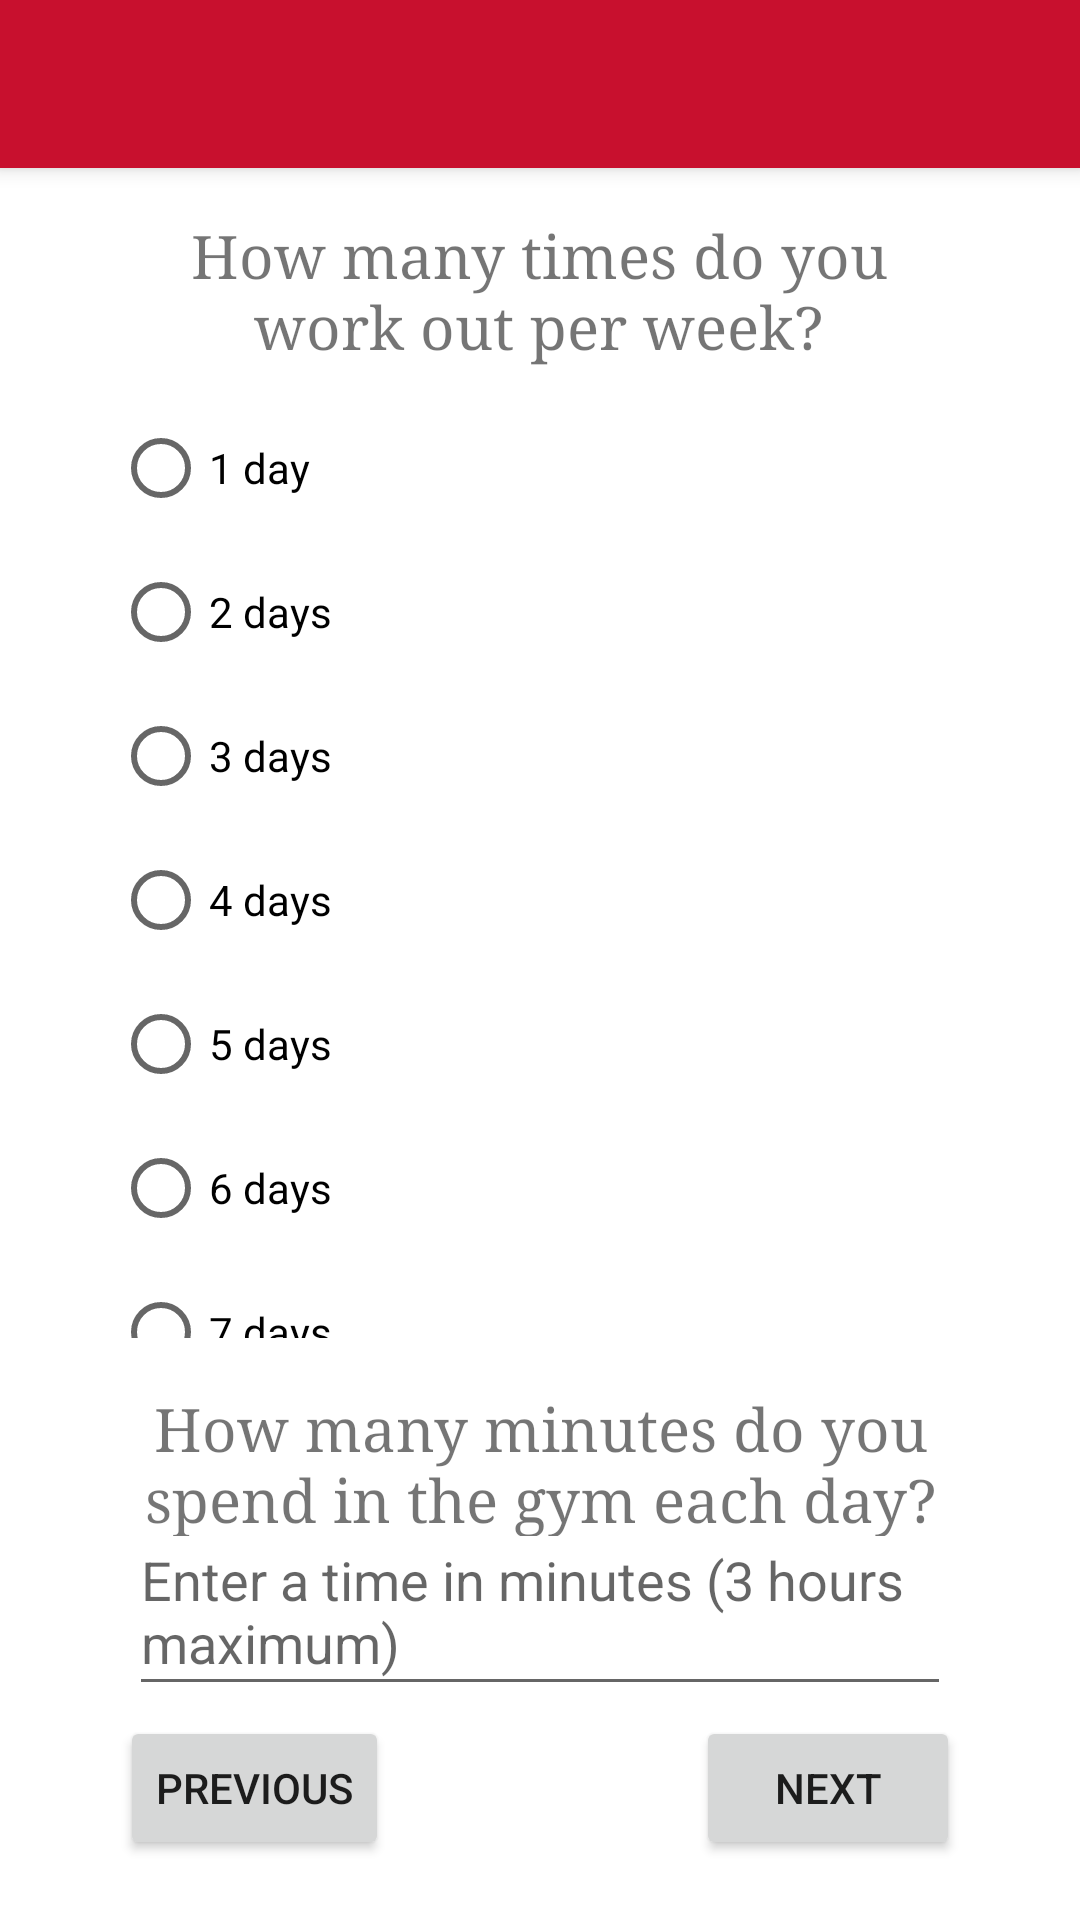

This screen was rendered from an Android layout file. Write that file and the resources it references.
<!-- AndroidManifest.xml: application theme Theme.AS1 -->
<!-- res/layout/activity_gym_hours.xml -->
<?xml version="1.0" encoding="utf-8"?>
<LinearLayout xmlns:android="http://schemas.android.com/apk/res/android"
    xmlns:app="http://schemas.android.com/apk/res-auto"
    xmlns:tools="http://schemas.android.com/tools"
    android:layout_width="match_parent"
    android:layout_height="match_parent"
    android:orientation="vertical"
    tools:context=".GymHoursActivity">

    <androidx.appcompat.widget.Toolbar
        android:id="@+id/toolbar"
        android:layout_width="match_parent"
        android:layout_height="?attr/actionBarSize"
        android:background="?attr/colorPrimary"
        android:elevation="4dp"
        android:theme="@style/ThemeOverlay.AppCompat.ActionBar" />

    <androidx.constraintlayout.widget.ConstraintLayout
        android:layout_width="match_parent"
        android:layout_height="match_parent">


        <TextView
            android:id="@+id/GymHoursText"
            android:layout_width="284dp"
            android:layout_height="0dp"
            android:layout_marginTop="16dp"
            android:background="@color/white"
            android:fontFamily="serif"
            android:text="How many times do you work out per week?"
            android:textAlignment="center"
            android:textSize="20dp"
            app:layout_constraintHorizontal_bias="0.496"
            app:layout_constraintLeft_toLeftOf="parent"
            app:layout_constraintRight_toRightOf="parent"
            app:layout_constraintTop_toTopOf="parent" />

        <TextView
            android:id="@+id/textView2"
            android:layout_width="301dp"
            android:layout_height="49dp"
            android:background="@color/white"
            android:fontFamily="serif"
            android:text="How many minutes do you spend in the gym each day?"
            android:textAlignment="center"
            android:textSize="20sp"
            app:layout_constraintBottom_toBottomOf="parent"
            app:layout_constraintEnd_toEndOf="parent"
            app:layout_constraintStart_toStartOf="parent"
            app:layout_constraintTop_toTopOf="parent"
            app:layout_constraintVertical_bias="0.761" />

        <EditText
            android:id="@+id/hours_per_day"
            android:layout_width="0dp"
            android:layout_height="66dp"
            android:layout_marginHorizontal="35dp"
            android:layout_marginStart="43dp"
            android:layout_marginTop="49dp"
            android:layout_marginEnd="43dp"
            android:layout_marginBottom="61dp"
            android:hint="Enter a time in minutes (3 hours maximum)"
            android:minHeight="48dp"
            app:layout_constraintBottom_toBottomOf="@+id/prev_btn_gym"
            app:layout_constraintEnd_toEndOf="parent"
            app:layout_constraintStart_toStartOf="parent"
            app:layout_constraintTop_toTopOf="@+id/textView2" />

        <Button
            android:id="@+id/next_btn_gym"
            android:layout_width="wrap_content"
            android:layout_height="wrap_content"
            android:layout_marginEnd="40dp"
            android:layout_marginBottom="20dp"
            android:text="Next"
            app:layout_constraintBottom_toBottomOf="parent"
            app:layout_constraintEnd_toEndOf="parent" />

        <Button
            android:id="@+id/prev_btn_gym"
            android:layout_width="wrap_content"
            android:layout_height="wrap_content"
            android:layout_marginStart="40dp"
            android:layout_marginBottom="20dp"
            android:text="@string/previous"
            app:layout_constraintBottom_toBottomOf="parent"
            app:layout_constraintStart_toStartOf="parent" />

        <RadioGroup
            android:id="@+id/radioGroup"
            android:layout_width="144dp"
            android:layout_height="0dp"
            android:layout_marginTop="60dp"
            android:layout_marginBottom="66dp"
            app:layout_constraintBottom_toBottomOf="@+id/textView2"
            app:layout_constraintStart_toStartOf="@+id/GymHoursText"
            app:layout_constraintTop_toTopOf="@+id/GymHoursText">

            <RadioButton
                android:id="@+id/radio_1_day"
                android:layout_width="match_parent"
                android:layout_height="wrap_content"
                android:text="1 day" />

            <RadioButton
                android:id="@+id/radio_2_days"
                android:layout_width="match_parent"
                android:layout_height="wrap_content"
                android:text="2 days" />

            <RadioButton
                android:id="@+id/radio_3_days"
                android:layout_width="match_parent"
                android:layout_height="wrap_content"
                android:text="3 days" />

            <RadioButton
                android:id="@+id/radio_4_days"
                android:layout_width="match_parent"
                android:layout_height="wrap_content"
                android:text="4 days" />

            <RadioButton
                android:id="@+id/radio_5_days"
                android:layout_width="match_parent"
                android:layout_height="wrap_content"
                android:text="5 days" />

            <RadioButton
                android:id="@+id/radio_6_days"
                android:layout_width="match_parent"
                android:layout_height="wrap_content"
                android:text="6 days" />

            <RadioButton
                android:id="@+id/radio_7_days"
                android:layout_width="match_parent"
                android:layout_height="48dp"
                android:text="7 days" />

            <RadioButton
                android:id="@+id/radio_0_days"
                android:layout_width="match_parent"
                android:layout_height="wrap_content"
                android:text="I Do Not Work Out" />

        </RadioGroup>
    </androidx.constraintlayout.widget.ConstraintLayout>


</LinearLayout>
<!-- resources referenced by this layout -->
<resources>
  <color name="white">#FFFFFFFF</color>
  <string name="previous">Previous</string>
  <style name="Theme.AS1" parent="Theme.MaterialComponents.DayNight.NoActionBar">
          
          <item name="colorPrimary">@color/cardinal</item>
          <item name="colorPrimaryVariant">@color/gold</item>
          <item name="colorOnPrimary">@color/white</item>
          
          <item name="colorSecondary">@color/teal_200</item>
          <item name="colorSecondaryVariant">@color/teal_700</item>
          <item name="colorOnSecondary">@color/black</item>
          
          <item name="android:statusBarColor" tools:targetApi="l">?attr/colorPrimaryVariant</item>
          
      </style>
  <color name="cardinal">#C8102E</color>
  <color name="gold">#F1BE48</color>
  <color name="teal_200">#FF03DAC5</color>
  <color name="teal_700">#FF018786</color>
  <color name="black">#FF000000</color>
</resources>
